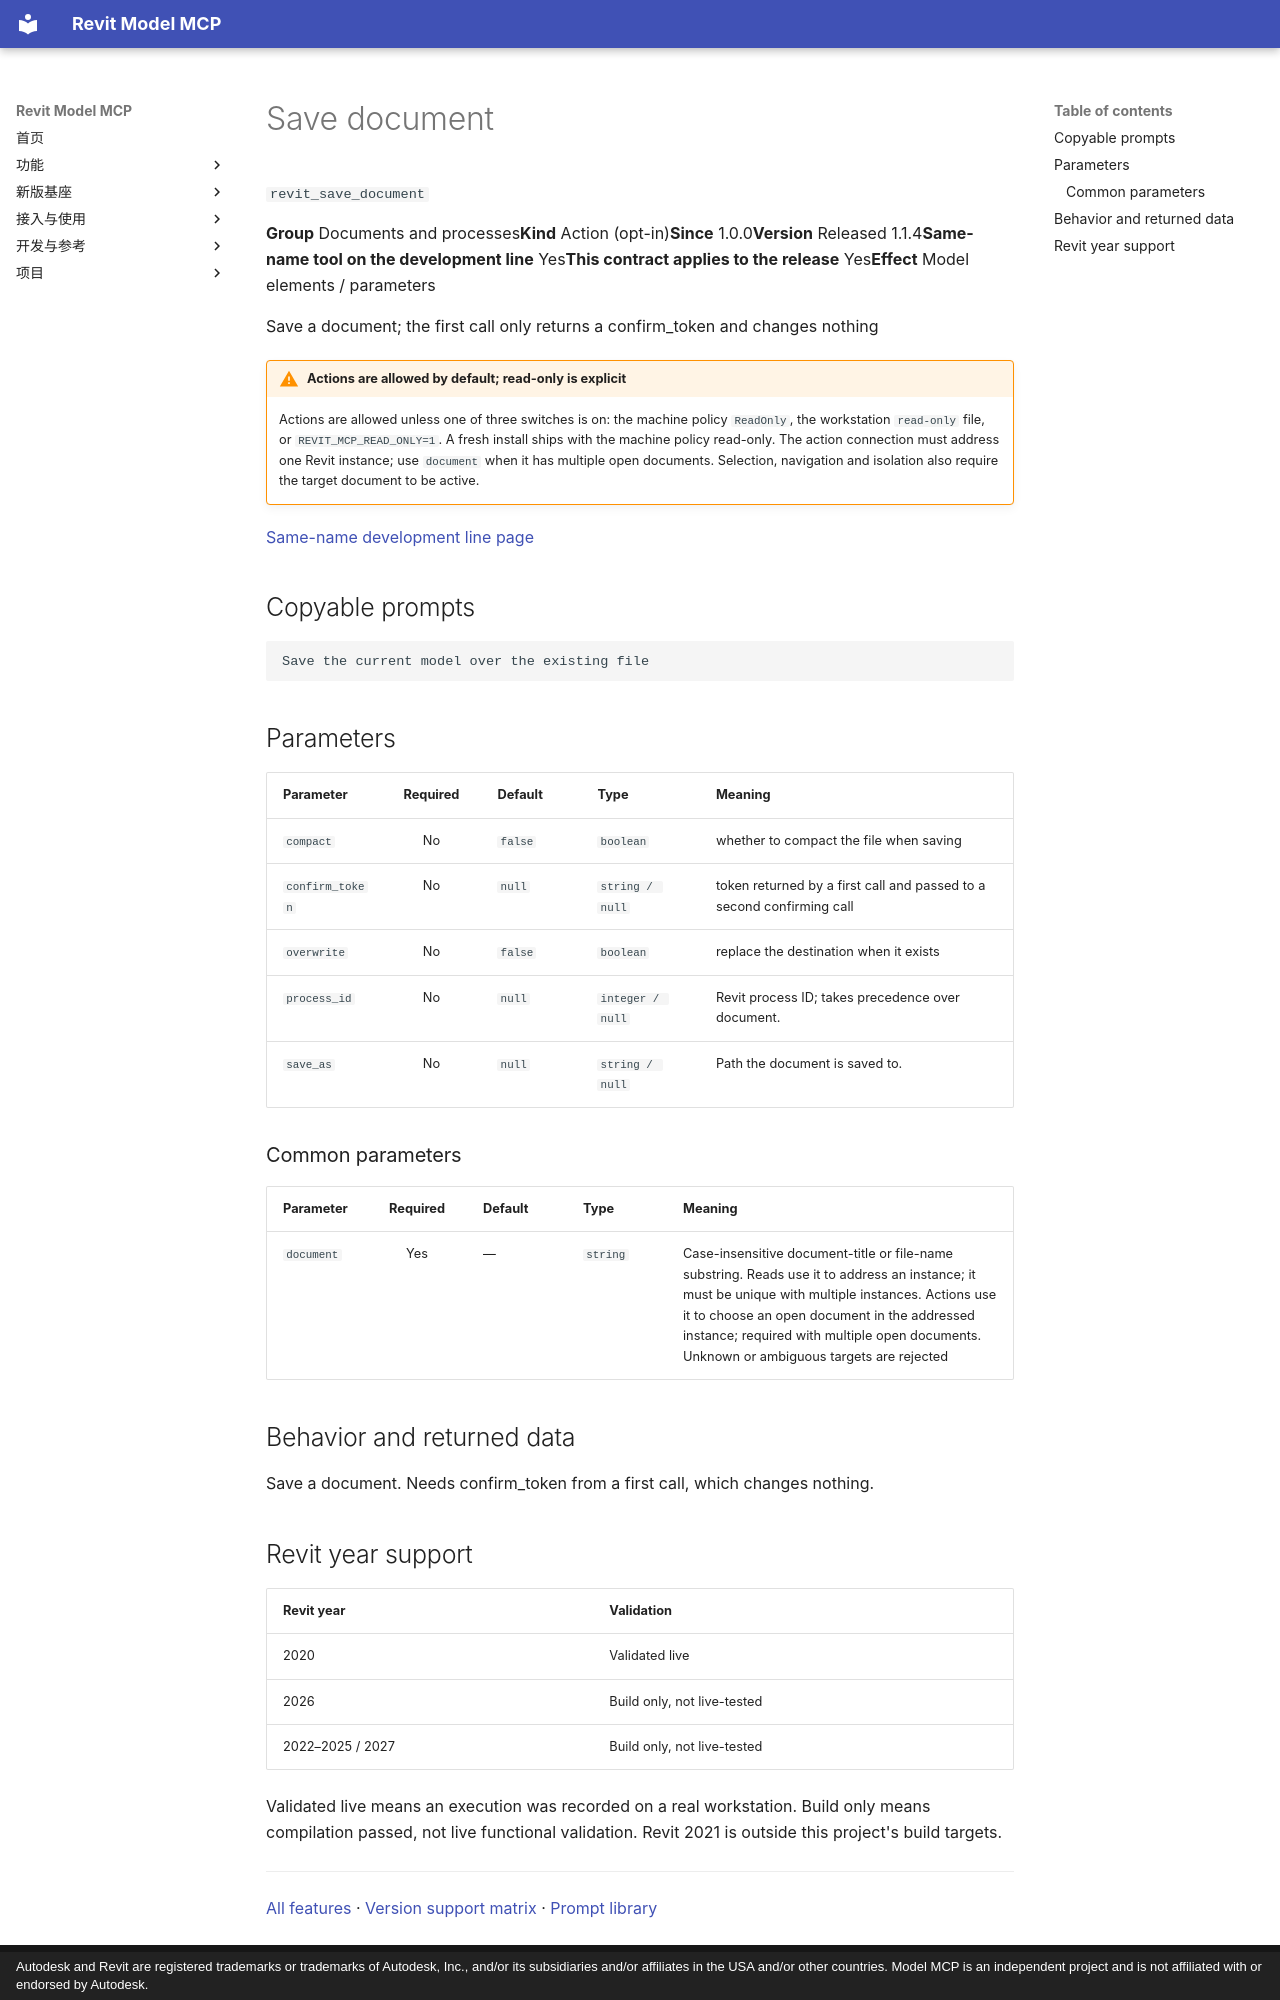

repository: vibe-bimer/smart-revit · page: features/revit_save_document.en/index.html · generator: mkdocs · copyright: Autodesk and Revit are registered trademarks or trademarks of Autodesk, Inc., and/or its subsidiaries and/or affiliates in the USA and/or other countries. Model MCP is an independent project and is not affiliated with or endorsed by Autodesk.

---
description: "Save a document; the first call only returns a confirm_token and changes nothing"
---

# Save document

`revit_save_document`

<p class="facts"><span><b>Group</b> Documents and processes</span><span><b>Kind</b> Action (opt-in)</span><span><b>Since</b> 1.0.0</span><span><b>Version</b> Released 1.1.4</span><span><b>Same-name tool on the development line</b> Yes</span><span><b>This contract applies to the release</b> Yes</span><span><b>Effect</b> Model elements / parameters</span></p>

Save a document; the first call only returns a confirm_token and changes nothing

!!! warning "Actions are allowed by default; read-only is explicit"
    Actions are allowed unless one of three switches is on: the machine policy `ReadOnly`, the workstation `read-only` file, or `REVIT_MCP_READ_ONLY=1`. A fresh install ships with the machine policy read-only. The action connection must address one Revit instance; use `document` when it has multiple open documents. Selection, navigation and isolation also require the target document to be active.

[Same-name development line page](../platform/revit_save_document.md)

## Copyable prompts {#prompts}

```text
Save the current model over the existing file
```

## Parameters {#parameters}

<div class="rmc-tablewrap" markdown="1">

| Parameter {scope=col} | Required {scope=col} | Default {scope=col} | Type {scope=col} | Meaning {scope=col} |
| --- | :--: | --- | --- | --- |
| `compact` | No | `false` | `boolean` | whether to compact the file when saving |
| `confirm_token` | No | `null` | `string / null` | token returned by a first call and passed to a second confirming call |
| `overwrite` | No | `false` | `boolean` | replace the destination when it exists |
| `process_id` | No | `null` | `integer / null` | Revit process ID; takes precedence over document. |
| `save_as` | No | `null` | `string / null` | Path the document is saved to. |

</div>

### Common parameters {#common-parameters}

<div class="rmc-tablewrap" markdown="1">

| Parameter {scope=col} | Required {scope=col} | Default {scope=col} | Type {scope=col} | Meaning {scope=col} |
| --- | :--: | --- | --- | --- |
| `document` | Yes | — | `string` | Case-insensitive document-title or file-name substring. Reads use it to address an instance; it must be unique with multiple instances. Actions use it to choose an open document in the addressed instance; required with multiple open documents. Unknown or ambiguous targets are rejected |

</div>

## Behavior and returned data {#contract}

Save a document. Needs confirm_token from a first call, which changes nothing.

## Revit year support {#year-support}

| Revit year | Validation |
| --- | --- |
| 2020 | <span class="state ok">Validated live</span> |
| 2026 | <span class="state part">Build only, not live-tested</span> |
| 2022–2025 / 2027 | <span class="state part">Build only, not live-tested</span> |

Validated live means an execution was recorded on a real workstation. Build only means compilation passed, not live functional validation. Revit 2021 is outside this project's build targets.

---

[All features](index.md) · [Version support matrix](matrix.md) · [Prompt library](prompts.md)
